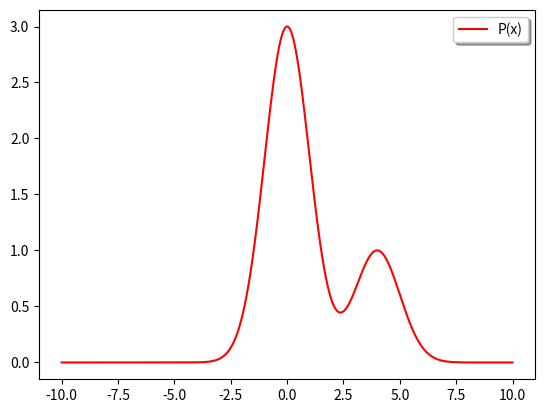
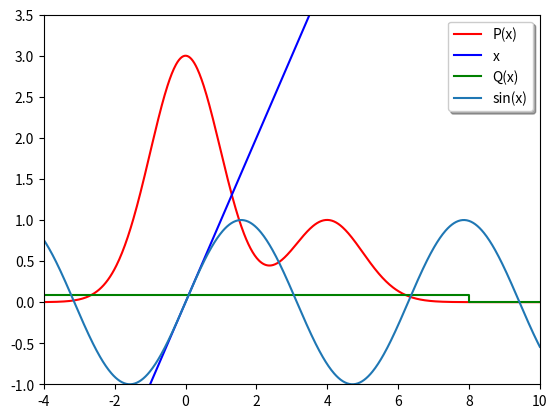
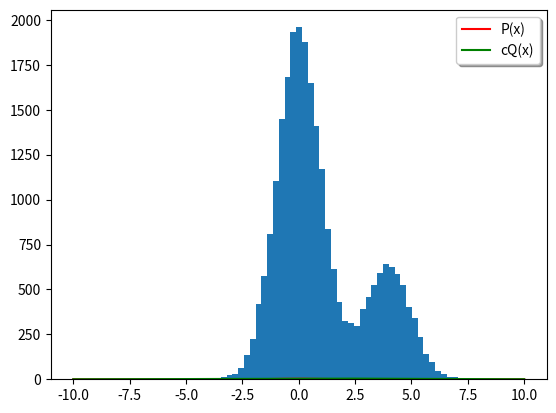

Recreate these plots in Python, in order. (Note: this script raises an exception after producing the figures.)
get_ipython().run_line_magic('matplotlib', 'inline')
from __future__ import print_function
import numpy as np
import matplotlib.pyplot as plt

P = lambda x: 3 * np.exp(-x*x/2) + np.exp(-(x - 4)**2/2)
Z = 10.0261955464

x_vals = np.linspace(-10, 10, 1000)
y_vals = P(x_vals)
plt.figure(1)
plt.plot(x_vals, y_vals, 'r', label='P(x)')
plt.legend(loc='upper right', shadow=True)
plt.show()

f_x = lambda x: x
g_x = lambda x: np.sin(x)
true_expected_fx = 10.02686647165
true_expected_gx = -1.15088010640

a, b = -4, 8
uniform_prob = 1./(b - a)
plt.figure(2)
plt.plot(x_vals, y_vals, 'r', label='P(x)')
plt.plot(x_vals, f_x(x_vals), 'b', label='x')
plt.plot([-10, a, a, b, b, 10], [0, 0, uniform_prob, uniform_prob, 0, 0], 'g', label='Q(x)')
plt.plot(x_vals, np.sin(x_vals), label='sin(x)')
plt.xlim(-4, 10)
plt.ylim(-1, 3.5)
plt.legend(loc='upper right', shadow=True)
plt.show()

expected_f_x = 0.
expected_g_x = 0.
n_samples = 100000
den = 0.
for i in range(n_samples):
    sample = np.random.uniform(a, b)
    importance = P(sample) / uniform_prob
    den += importance
    expected_f_x += importance * f_x(sample)
    expected_g_x += importance * g_x(sample)
expected_f_x /= den
expected_g_x /= den
expected_f_x *= Z
expected_g_x *= Z
print('E[f(x)] = %.5f, Error = %.5f' % (expected_f_x, abs(expected_f_x - true_expected_fx)))
print('E[g(x)] = %.5f, Error = %.5f' % (expected_g_x, abs(expected_g_x - true_expected_gx)))

cQ = lambda x: 4 * np.exp(-(x-1)**2/(2.*16))
plt.figure(3)
plt.plot(x_vals, y_vals, 'r', label='P(x)')
plt.plot(x_vals, cQ(x_vals), 'g', label='cQ(x)')
plt.legend(loc='upper right', shadow=True)
plt.show()

expected_f_x = 0.
expected_g_x = 0.
n_samples = 100000
samples = []
for i in range(n_samples):
    sample = np.random.normal(1, 4)
    P_x = P(sample)
    bent_coin = np.random.uniform(0, cQ(sample))
    if bent_coin < P_x:
        samples.append(sample)
expected_f_x = np.mean(f_x(samples))
expected_g_x = np.mean(g_x(samples))
expected_f_x *= Z
expected_g_x *= Z
print('E[f(x)] = %.5f, Error = %.5f' % (expected_f_x, abs(expected_f_x - true_expected_fx)))
print('E[g(x)] = %.5f, Error = %.5f' % (expected_g_x, abs(expected_g_x - true_expected_gx)))

plt.hist(samples, bins=50, histtype='bar', facecolor='g', alpha=0.75, normed=1, label='bins')
plt.plot(x_vals, y_vals/Z, 'r', label='P(x)')
plt.title('Rejection Sampling')
plt.legend(loc='upper right', shadow=True)
plt.show()

Q = lambda t1, t0: np.exp(-(t1 - t0)**2/2)/(np.sqrt(2 * np.pi))
x0 = 0
xt = x0
samples = []
for i in range(100000):
    xt_candidate = np.random.normal(xt, 1)
    accept_prob = (P(xt_candidate) * Q(xt, xt_candidate))/(P(xt) * Q(xt_candidate, xt))
    if np.random.uniform(0, 1) < accept_prob:
        xt = xt_candidate
    samples.append(xt)
burn_in = 1000
samples = np.array(samples[burn_in:])
expected_f_x = np.mean(f_x(samples))
expected_g_x = np.mean(g_x(samples))
expected_f_x *= Z
expected_g_x *= Z
print('E[f(x)] = %.5f, Error = %.5f' % (expected_f_x, abs(expected_f_x - true_expected_fx)))
print('E[g(x)] = %.5f, Error = %.5f' % (expected_g_x, abs(expected_g_x - true_expected_gx)))

plt.hist(samples, bins=50, histtype='bar', facecolor='g', alpha=0.75, normed=1, label='bins')
plt.plot(x_vals, y_vals/Z, 'r', label='P(x)')
plt.title('Metropolis Hastings')
plt.legend(loc='upper right', shadow=True)
plt.show()

import numpy.linalg as LA
def multivariate_normal(X, mu=np.array([[0, 0]]), sig=np.array([[1, 0.8], [0.8, 1]])):
    sqrt_det_2pi_sig = np.sqrt(2 * np.pi * LA.det(sig))
    sig_inv = LA.inv(sig)
    X = X[:, None, :] - mu[None, :, :]
    return np.exp(-np.matmul(np.matmul(X, np.expand_dims(sig_inv, 0)), (X.transpose(0, 2, 1)))/2)/sqrt_det_2pi_sig

x = np.linspace(-3, 3, 1000)
X = np.array(np.meshgrid(x, x)).transpose(1, 2, 0)
X = np.reshape(X, [X.shape[0] * X.shape[1], -1])
z = multivariate_normal(X)

plt.imshow(z.squeeze().reshape([x.shape[0], -1]), extent=[-10, 10, -10, 10], cmap='hot', origin='lower')
plt.contour(x, x, z.squeeze().reshape([x.shape[0], -1]), cmap='cool')
plt.title('True Bivariate Distribution')
plt.xlabel('$x_1$')
plt.ylabel('$x_2$')
plt.show()

x0 = [0, 0]
xt = x0
b = 0.8
samples = []
for i in range(100000):
    x1_t = np.random.normal(b*xt[1], 1-b*b)
    x2_t = np.random.normal(b*x1_t, 1-b*b)
    xt = [x1_t, x2_t]
    samples.append(xt)
burn_in = 1000
samples = np.array(samples[burn_in:])

im, x_, y_ = np.histogram2d(samples[:, 0], samples[:, 1], bins=100, normed=True)
plt.imshow(im, extent=[-10, 10, -10, 10], cmap='hot', origin='lower', interpolation='nearest')
plt.title('Empirical Bivariate Distribution')
plt.xlabel('$x_1$')
plt.ylabel('$x_2$')
plt.show()



